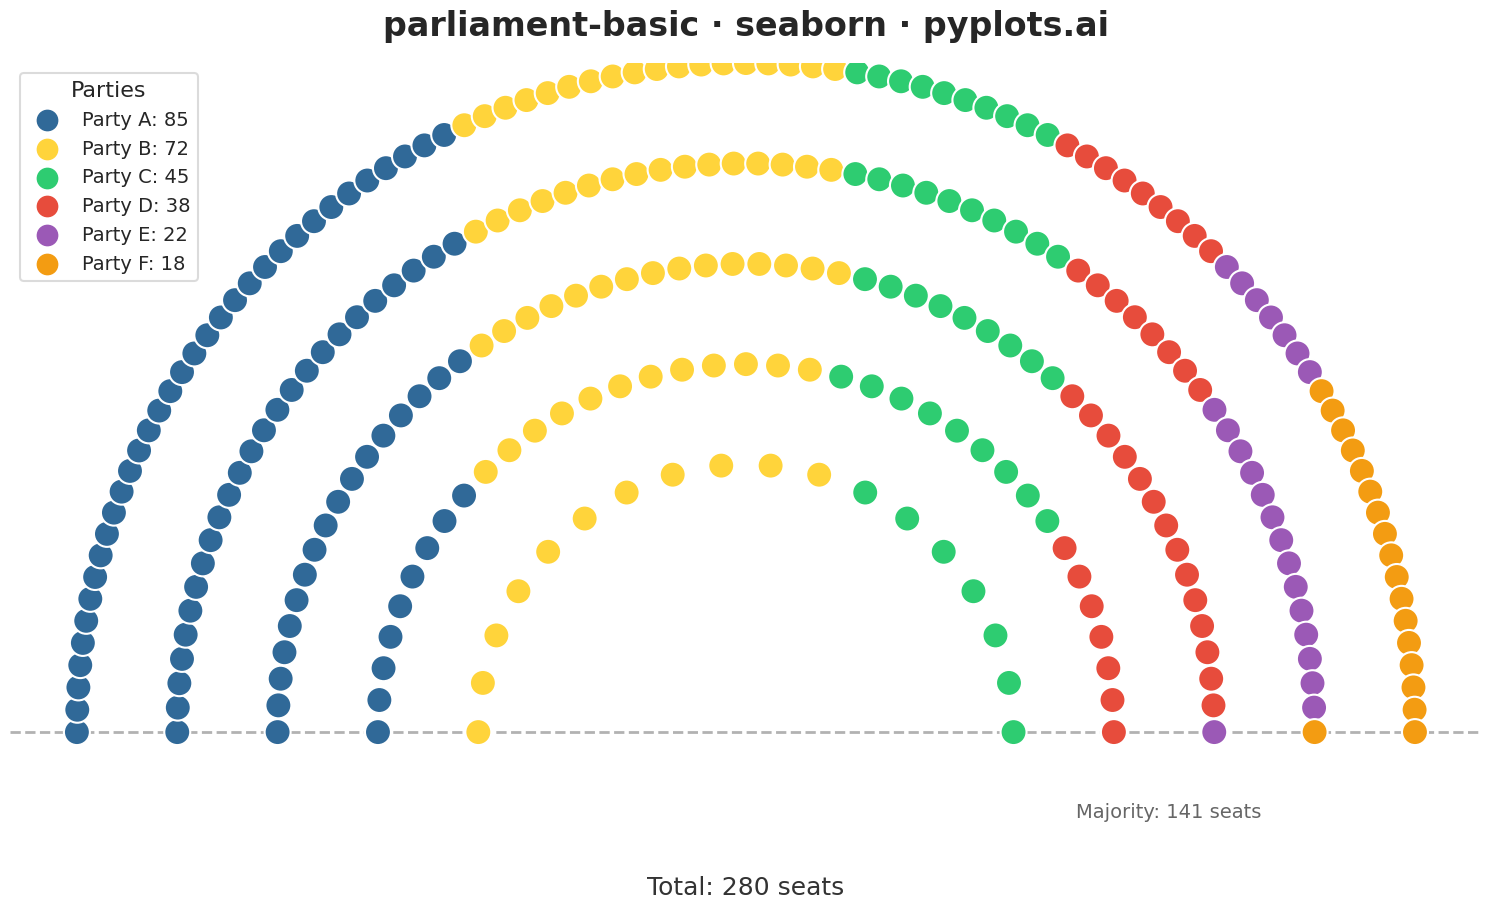

Write Python code to recreate this figure.
""" pyplots.ai
parliament-basic: Parliament Seat Chart
Library: seaborn 0.13.2 | Python 3.13.11
Quality: 72/100 | Created: 2025-12-30
"""

import matplotlib.pyplot as plt
import numpy as np
import seaborn as sns


# Data: Generic parliament with 6 parties (neutral naming)
parties = ["Party A", "Party B", "Party C", "Party D", "Party E", "Party F"]
seats = [85, 72, 45, 38, 22, 18]
colors = ["#306998", "#FFD43B", "#2ECC71", "#E74C3C", "#9B59B6", "#F39C12"]
total_seats = sum(seats)

# Set seaborn style
sns.set_style("white")
sns.set_context("talk", font_scale=1.2)

# Create figure
fig, ax = plt.subplots(figsize=(16, 9))

# Calculate parliament layout - semicircular arrangement with 5 rows
n_rows = 5
row_proportions = [(i + 1) for i in range(n_rows)]
total_prop = sum(row_proportions)
seats_per_row = [int(total_seats * p / total_prop) for p in row_proportions]
seats_per_row[-1] += total_seats - sum(seats_per_row)  # Adjust for rounding

# Create all seat positions in concentric arcs
all_positions = []
for row_idx, n_seats_row in enumerate(seats_per_row):
    radius = 0.4 + row_idx * 0.15
    angles = np.linspace(np.pi, 0, n_seats_row)
    for angle in angles:
        all_positions.append((radius * np.cos(angle), radius * np.sin(angle)))

# Sort positions left to right for natural party ordering
all_positions.sort(key=lambda p: (p[0], -p[1]))

# Assign seats to parties and collect coordinates
x_coords, y_coords, seat_colors = [], [], []
seat_idx = 0
for party_idx, n_seats in enumerate(seats):
    for _ in range(n_seats):
        if seat_idx < len(all_positions):
            x_coords.append(all_positions[seat_idx][0])
            y_coords.append(all_positions[seat_idx][1])
            seat_colors.append(colors[party_idx])
            seat_idx += 1

# Plot seats using scatter (seaborn styling applied via set_style/set_context)
ax.scatter(x_coords, y_coords, c=seat_colors, s=350, edgecolors="white", linewidths=1.5, zorder=2)

# Add majority threshold line
majority = total_seats // 2 + 1
ax.axhline(y=0, color="#666666", linestyle="--", linewidth=2, alpha=0.5, zorder=1)
ax.text(0.85, 0.02, f"Majority: {majority} seats", fontsize=14, color="#666666", ha="right", transform=ax.transAxes)

# Create legend with seat counts
legend_elements = [
    plt.scatter([], [], c=color, s=200, label=f"{party}: {seat_count}")
    for party, seat_count, color in zip(parties, seats, colors, strict=True)
]
ax.legend(
    handles=legend_elements,
    loc="upper left",
    fontsize=14,
    frameon=True,
    facecolor="white",
    edgecolor="lightgray",
    title="Parties",
    title_fontsize=16,
)

# Style adjustments
ax.set_xlim(-1.1, 1.1)
ax.set_ylim(-0.15, 1.0)
ax.set_aspect("equal")
ax.axis("off")

# Title
ax.set_title("parliament-basic · seaborn · pyplots.ai", fontsize=24, fontweight="bold", pad=20)

# Add total seats annotation
ax.text(0.5, -0.08, f"Total: {total_seats} seats", fontsize=18, ha="center", transform=ax.transAxes, color="#333333")

plt.tight_layout()
plt.savefig("plot.png", dpi=300, bbox_inches="tight", facecolor="white")
